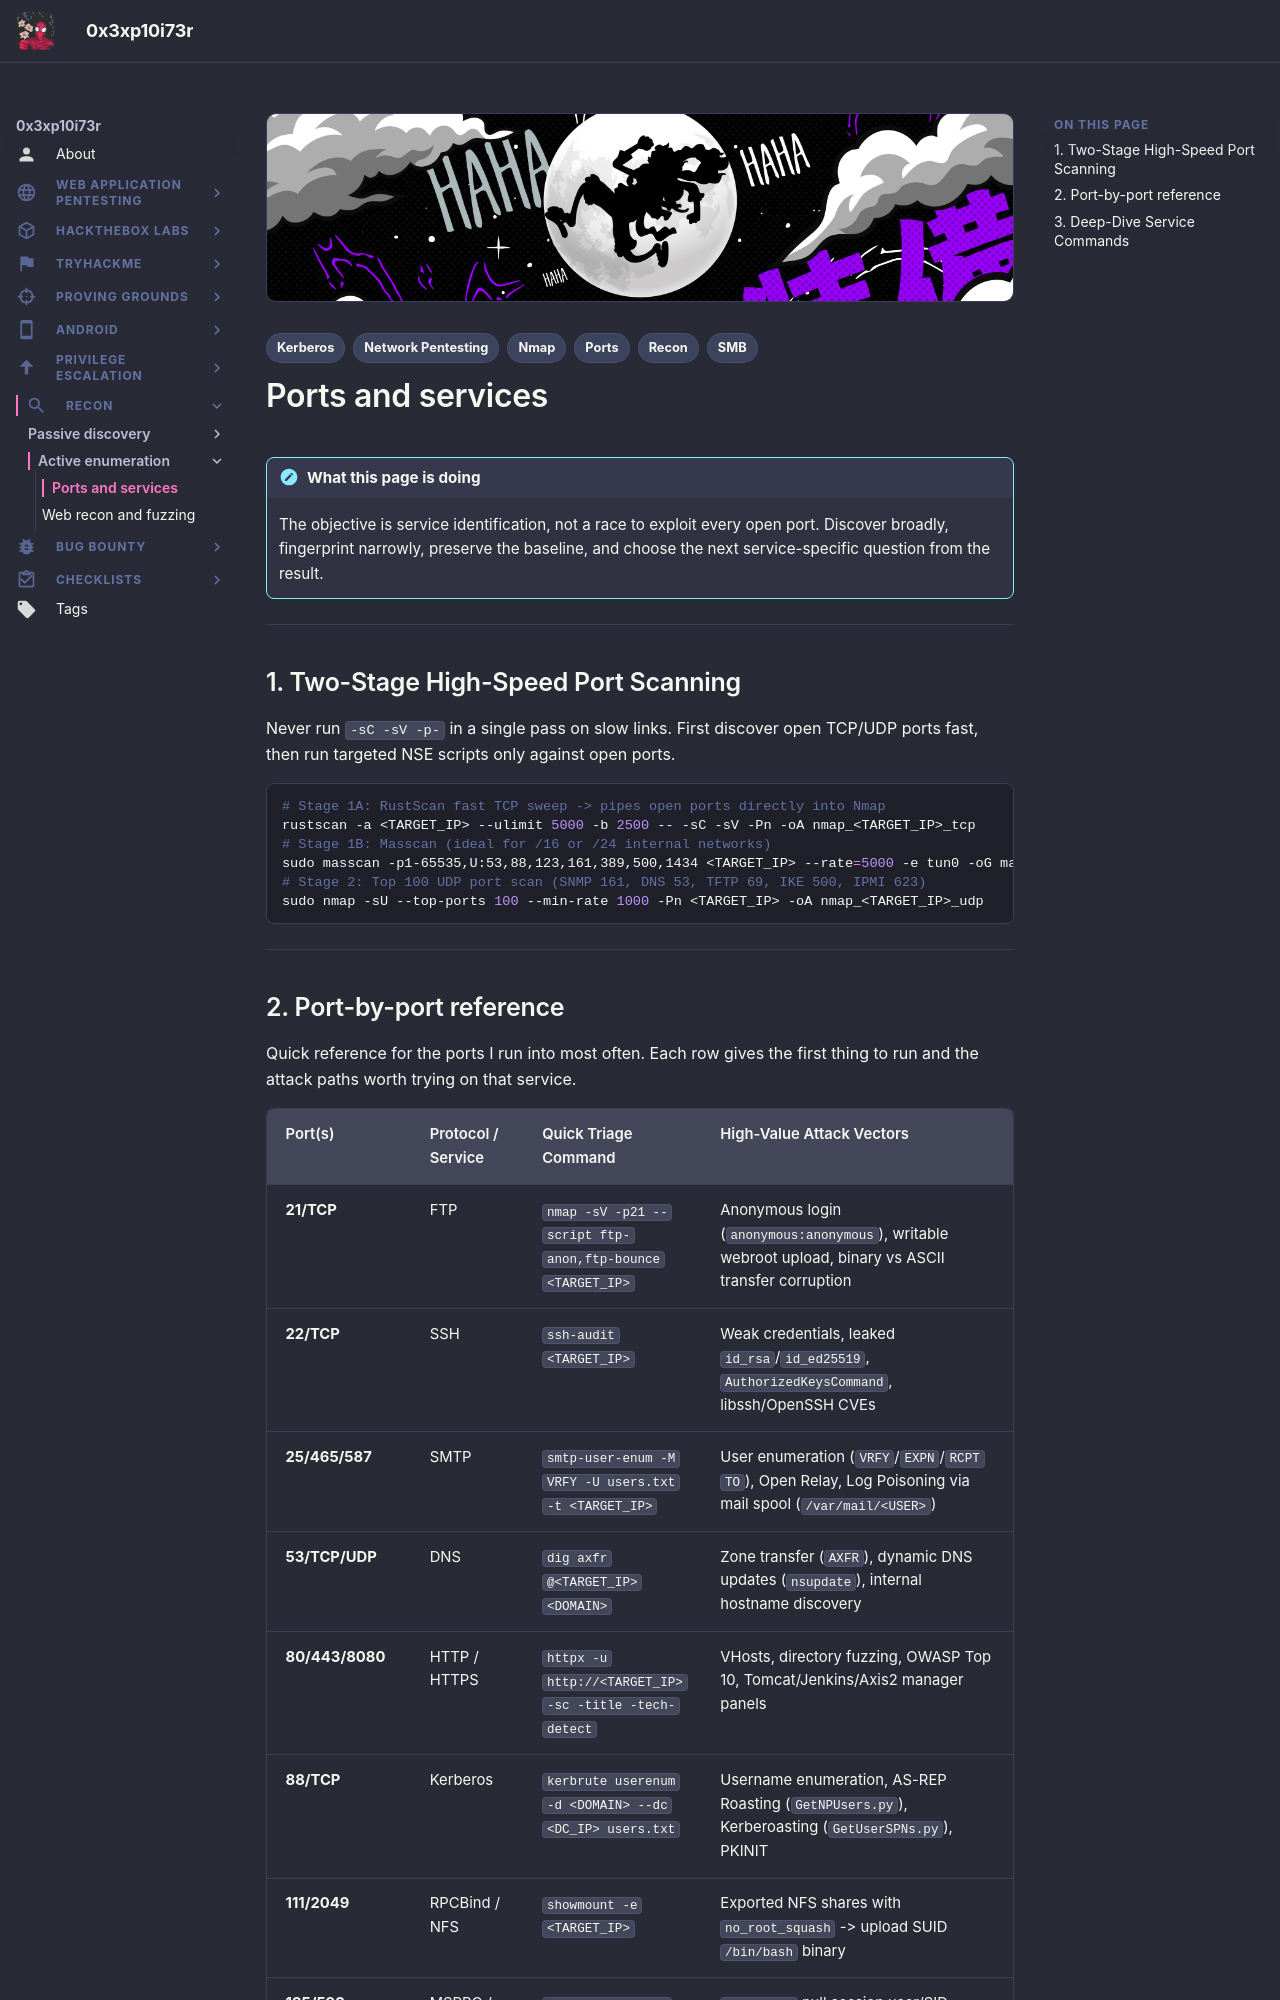

repository: 0x3xp10i73r/offsec-vault · page: recon/port-service-enumeration/index.html · generator: mkdocs

---
title: "Ports and services"
description: "High-speed port scanning workflows and a complete port-by-port service enumeration and exploitation reference"
tags:
  - Recon
  - Ports
  - Nmap
  - Network Pentesting
  - SMB
  - Kerberos
---

# Ports and services

!!! note "What this page is doing"
    The objective is service identification, not a race to exploit every open port. Discover broadly, fingerprint narrowly, preserve the baseline, and choose the next service-specific question from the result.

---

## 1. Two-Stage High-Speed Port Scanning

Never run `-sC -sV -p-` in a single pass on slow links. First discover open TCP/UDP ports fast, then run targeted NSE scripts only against open ports.

```bash
# Stage 1A: RustScan fast TCP sweep -> pipes open ports directly into Nmap
rustscan -a <TARGET_IP> --ulimit 5000 -b 2500 -- -sC -sV -Pn -oA nmap_<TARGET_IP>_tcp
# Stage 1B: Masscan (ideal for /16 or /24 internal networks)
sudo masscan -p1-65535,U:53,88,123,161,389,500,1434 <TARGET_IP> --rate=5000 -e tun0 -oG masscan.gnmap
# Stage 2: Top 100 UDP port scan (SNMP 161, DNS 53, TFTP 69, IKE 500, IPMI 623)
sudo nmap -sU --top-ports 100 --min-rate 1000 -Pn <TARGET_IP> -oA nmap_<TARGET_IP>_udp
```

---

## 2. Port-by-port reference

Quick reference for the ports I run into most often. Each row gives the first thing to run and the attack paths worth trying on that service.

| Port(s) | Protocol / Service | Quick Triage Command | High-Value Attack Vectors |
| :--- | :--- | :--- | :--- |
| **21/TCP** | FTP | `nmap -sV -p21 --script ftp-anon,ftp-bounce <TARGET_IP>` | Anonymous login (`anonymous:anonymous`), writable webroot upload, binary vs ASCII transfer corruption |
| **22/TCP** | SSH | `ssh-audit <TARGET_IP>` | Weak credentials, leaked `id_rsa`/`id_ed25519`, `AuthorizedKeysCommand`, libssh/OpenSSH CVEs |
| **25/465/587** | SMTP | `smtp-user-enum -M VRFY -U users.txt -t <TARGET_IP>` | User enumeration (`VRFY`/`EXPN`/`RCPT TO`), Open Relay, Log Poisoning via mail spool (`/var/mail/<USER>`) |
| **53/TCP/UDP** | DNS | `dig axfr @<TARGET_IP> <DOMAIN>` | Zone transfer (`AXFR`), dynamic DNS updates (`nsupdate`), internal hostname discovery |
| **80/443/8080** | HTTP / HTTPS | `httpx -u http://<TARGET_IP> -sc -title -tech-detect` | VHosts, directory fuzzing, OWASP Top 10, Tomcat/Jenkins/Axis2 manager panels |
| **88/TCP** | Kerberos | `kerbrute userenum -d <DOMAIN> --dc <DC_IP> users.txt` | Username enumeration, AS-REP Roasting (`GetNPUsers.py`), Kerberoasting (`GetUserSPNs.py`), PKINIT |
| **111/2049** | RPCBind / NFS | `showmount -e <TARGET_IP>` | Exported NFS shares with `no_root_squash` -> upload SUID `/bin/bash` binary |
| **135/593** | MSRPC / DCOM | `impacket-rpcdump @<TARGET_IP>` | `rpcclient` null session user/SID enum, DCOM lateral movement, PrintNightmare / Coercer |
| **139/445** | SMB / CIFS | `nxc smb <TARGET_IP> -u '' -p '' --shares` | Null/guest shares, SMB Relay (when signing disabled), MS17-010, GPP cPassword, SYSVOL scripts |
| **161/UDP** | SNMP | `onesixtyone -c community.txt <TARGET_IP>` | Default community strings (`public`/`private`), process args (`hrSWRunParameters`), netstat & creds |
| **389/636/3268** | LDAP / LDAPS | `ldapsearch -x -H ldap://<DC_IP> -b "DC=corp,DC=local"` | Anonymous bind dump, user `description` passwords, LAPS passwords, BloodHound ACL mapping |
| **1433/TCP** | MSSQL | `nxc mssql <TARGET_IP> -u <USER> -p 'Pass' --local-auth` | `xp_cmdshell` RCE, `xp_dirtree` NTLM hash capture, `EXECUTE AS` impersonation, Linked SQL Servers |
| **3306/TCP** | MySQL / MariaDB | `mysql -h <TARGET_IP> -u root -p` | UDF (User Defined Function) RCE, `INTO OUTFILE` webshell write, `LOAD_FILE()` LFI |
| **3389/TCP** | RDP | `xfreerdp /v:<TARGET_IP> /u:<USER> /p:'Pass' /cert:ignore` | RestrictedAdmin Pass-the-Hash (`/pth:HASH`), sticky keys (`sethc.exe`) backdoor, BlueKeep |
| **5985/5986** | WinRM | `evil-winrm -i <TARGET_IP> -u <USER> -p 'Pass'` | Direct PowerShell shell with credentials or NTLM hash (`-H <NTLM_HASH>`), file upload/download |
| **6379/TCP** | Redis | `redis-cli -h <TARGET_IP> INFO` | Unauthenticated access -> SSH `authorized_keys` injection, webshell write (`CONFIG SET dir`), Rogue Server RCE |

---
